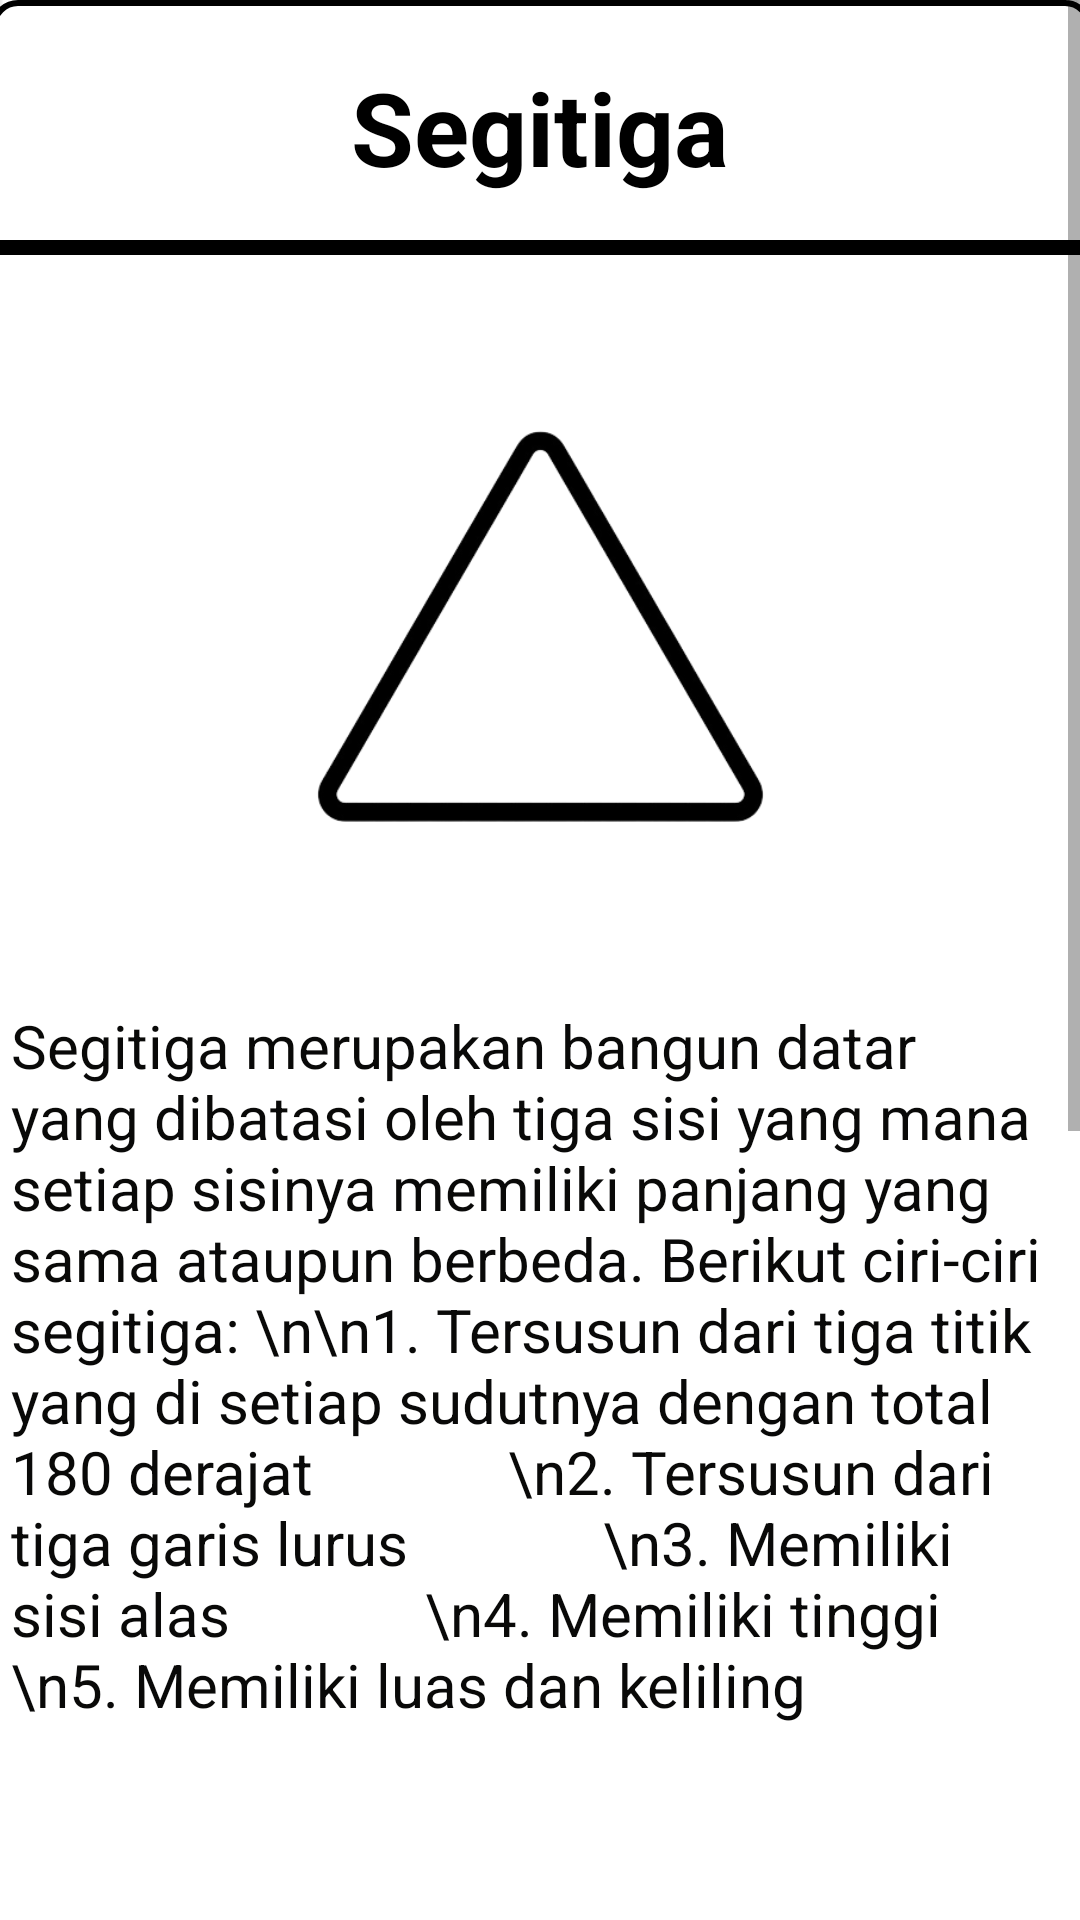

Produce the Android XML layout that renders to this screen, including the resource entries it uses.
<!-- AndroidManifest.xml: application theme Theme.PT2 -->
<!-- res/layout/activity_segitiga.xml -->
<?xml version="1.0" encoding="utf-8"?>
<ScrollView xmlns:android="http://schemas.android.com/apk/res/android"
    xmlns:app="http://schemas.android.com/apk/res-auto"
    xmlns:tools="http://schemas.android.com/tools"
    android:layout_width="match_parent"
    android:layout_height="match_parent">

    <androidx.constraintlayout.widget.ConstraintLayout
        android:layout_width="match_parent"
        android:layout_height="wrap_content"
        android:background="@drawable/background_img"
        tools:context=".SegitigaActivity">

        <TextView
            android:id="@+id/shape"
            android:layout_width="367dp"
            android:layout_height="1086dp"
            android:background="@drawable/round_rectangle"
            app:layout_constraintBottom_toBottomOf="@+id/youtubePlayerViewSegitiga"
            app:layout_constraintEnd_toEndOf="parent"
            app:layout_constraintStart_toStartOf="parent"
            app:layout_constraintTop_toTopOf="parent"
            app:layout_constraintVertical_bias="0.0" />

        <TextView
            android:id="@+id/line"
            android:layout_width="379dp"
            android:layout_height="5dp"
            android:layout_marginTop="80dp"
            android:background="@android:color/black"
            app:layout_constraintEnd_toEndOf="parent"
            app:layout_constraintStart_toStartOf="parent"
            app:layout_constraintTop_toTopOf="parent" />

        <com.pierfrancescosoffritti.androidyoutubeplayer.core.player.views.YouTubePlayerView
            android:id="@+id/youtubePlayerViewSegitiga"
            android:layout_width="352dp"
            android:layout_height="187dp"
            android:layout_marginTop="8dp"
            android:visibility="gone"
            app:layout_constraintEnd_toEndOf="@+id/shape"
            app:layout_constraintHorizontal_bias="0.578"
            app:layout_constraintStart_toStartOf="@+id/shape"
            app:layout_constraintTop_toBottomOf="@+id/tvVideo" />

        <TextView
            android:id="@+id/title_materi"
            android:layout_width="308dp"
            android:layout_height="53dp"
            android:layout_marginTop="16dp"
            android:gravity="center"
            android:text="Segitiga"
            android:textColor="#000000"
            android:textSize="34sp"
            android:textStyle="bold"
            app:layout_constraintEnd_toEndOf="parent"
            app:layout_constraintHorizontal_bias="0.497"
            app:layout_constraintStart_toStartOf="parent"
            app:layout_constraintTop_toTopOf="parent" />

        <ImageView
            android:id="@+id/imageView3"
            android:layout_width="261dp"
            android:layout_height="210dp"
            android:layout_marginTop="20dp"
            app:layout_constraintEnd_toEndOf="parent"
            app:layout_constraintStart_toStartOf="parent"
            app:layout_constraintTop_toBottomOf="@+id/line"
            app:srcCompat="@drawable/tri" />

        <TextView
            android:id="@+id/textView3"
            android:layout_width="353dp"
            android:layout_height="311dp"
            android:layout_marginTop="20dp"
            android:text="Segitiga merupakan bangun datar yang dibatasi oleh tiga sisi yang mana setiap sisinya memiliki panjang yang sama ataupun berbeda. Berikut ciri-ciri segitiga: \n\n1. Tersusun dari tiga titik yang di setiap sudutnya dengan total 180 derajat
            \n2. Tersusun dari tiga garis lurus
            \n3. Memiliki sisi alas
            \n4. Memiliki tinggi
            \n5. Memiliki luas dan keliling"
            android:textAllCaps="false"
            android:textColor="#090908"
            android:textSize="20sp"
            app:layout_constraintEnd_toEndOf="@+id/shape"
            app:layout_constraintStart_toStartOf="@+id/shape"
            app:layout_constraintTop_toBottomOf="@+id/imageView3" />

        <TextView
            android:id="@+id/tvRumus"
            android:layout_width="350dp"
            android:layout_height="39dp"
            android:layout_marginTop="12dp"
            android:background="@drawable/default_rectangle"
            android:text="  Rumus"
            android:textColor="#000000"
            android:textSize="20sp"
            app:layout_constraintEnd_toEndOf="@+id/shape"
            app:layout_constraintHorizontal_bias="0.411"
            app:layout_constraintStart_toStartOf="@+id/shape"
            app:layout_constraintTop_toBottomOf="@+id/textView3" />

        <TextView
            android:id="@+id/tvVideo"
            android:layout_width="350dp"
            android:layout_height="39dp"
            android:layout_marginTop="12dp"
            android:background="@drawable/default_rectangle"
            android:text="  Video Penjelasan"
            android:textColor="#000000"
            android:textSize="20sp"
            app:layout_constraintEnd_toEndOf="@+id/shape"
            app:layout_constraintHorizontal_bias="0.411"
            app:layout_constraintStart_toStartOf="@+id/shape"
            app:layout_constraintTop_toBottomOf="@+id/tvIsiRumus" />

        <TextView
            android:id="@+id/tvIsiRumus"
            android:layout_width="397dp"
            android:layout_height="113dp"
            android:layout_marginTop="8dp"
            android:text="Rumus Keliling Segitiga:\n 3s atau s + s + s \n\n Rumus Luas Segitiga:\n½ x a x t "
            android:textAlignment="center"
            android:textColor="#0E0C0C"
            android:textSize="18sp"
            android:visibility="gone"
            app:layout_constraintEnd_toEndOf="parent"
            app:layout_constraintStart_toStartOf="parent"
            app:layout_constraintTop_toBottomOf="@+id/tvRumus" />


    </androidx.constraintlayout.widget.ConstraintLayout>
</ScrollView>
<!-- resources referenced by this layout -->
<resources>
  <!-- drawable background_img: png bitmap (drawable, 599399 bytes) -->
  <!-- drawable default_rectangle (drawable) -->
  <?xml version="1.0" encoding="utf-8"?>
  
  <shape xmlns:android="http://schemas.android.com/apk/res/android"
      android:shape="rectangle">
  
      <stroke
          android:width="2dp"
          android:color="@color/black"/>
  
  </shape>
  <!-- drawable round_rectangle (drawable) -->
  <?xml version="1.0" encoding="utf-8"?>
  
  <selector xmlns:android="http://schemas.android.com/apk/res/android">
      <item>
          <shape android:shape="rectangle">
              
              <solid android:color="@color/white"></solid>
              <stroke android:width="2dp" android:color="@color/black" />
              
              <corners android:radius="8dp" />
          </shape>
      </item>
  </selector>
  <!-- drawable tri: png bitmap (drawable, 23685 bytes) -->
  <style name="Theme.PT2" parent="Theme.MaterialComponents.DayNight.NoActionBar">
          
          <item name="colorPrimary">@color/yellow_200</item>
          <item name="colorPrimaryVariant">@color/yellow_500</item>
          <item name="colorOnPrimary">@color/white</item>
          
          <item name="colorSecondary">@color/teal_200</item>
          <item name="colorSecondaryVariant">@color/teal_700</item>
          <item name="colorOnSecondary">@color/black</item>
          
          <item name="android:statusBarColor">?attr/colorPrimaryVariant</item>
          
      </style>
  <color name="black">#FF000000</color>
  <color name="white">#FFFFFFFF</color>
  <color name="yellow_200">#E1D455</color>
  <color name="yellow_500">#BAAF44</color>
  <color name="teal_200">#FF03DAC5</color>
  <color name="teal_700">#FF018786</color>
</resources>
